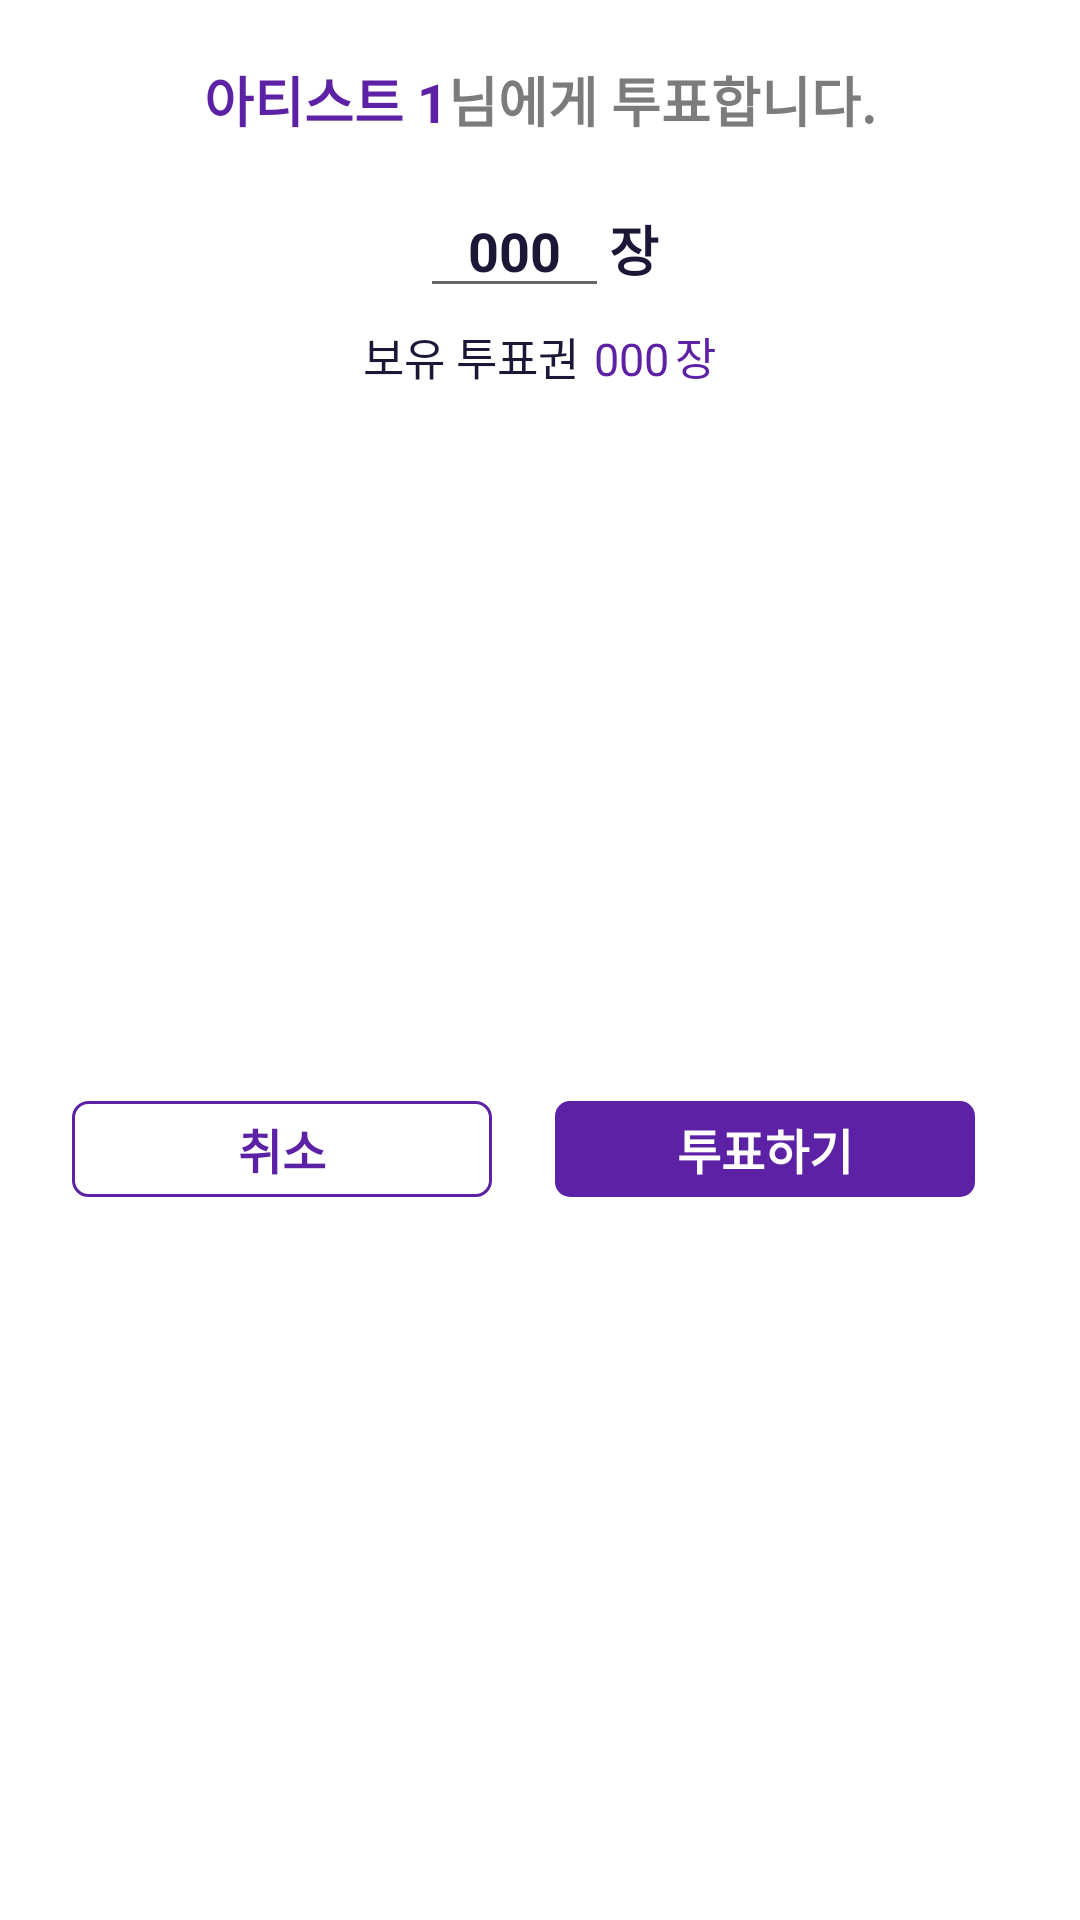

Write the Android layout XML for this screen, with the resource values it uses.
<!-- AndroidManifest.xml: application theme Theme.Teuniverse -->
<!-- res/layout/popup_vote.xml -->
<?xml version="1.0" encoding="utf-8"?>
<androidx.constraintlayout.widget.ConstraintLayout xmlns:android="http://schemas.android.com/apk/res/android"
    xmlns:app="http://schemas.android.com/apk/res-auto"
    xmlns:tools="http://schemas.android.com/tools"
    android:layout_width="wrap_content"
    android:layout_height="wrap_content"
    android:background="@drawable/custom_ranking_list">

    <TextView
        android:id="@+id/bnt_voting"
        android:layout_width="140dp"
        android:layout_height="32dp"
        android:layout_marginStart="10dp"
        android:layout_marginEnd="24dp"
        android:background="@drawable/btn_solid_mp"
        android:gravity="center"
        android:text="투표하기"
        android:textAlignment="center"
        android:textColor="@color/w"
        android:textSize="16sp"
        android:textStyle="bold"
        app:layout_constraintBottom_toBottomOf="@+id/btn_revoke"
        app:layout_constraintEnd_toEndOf="parent"
        app:layout_constraintStart_toEndOf="@+id/btn_revoke"
        app:layout_constraintTop_toTopOf="@+id/btn_revoke" />

    <TextView
        android:id="@+id/btn_revoke"
        android:layout_width="140dp"
        android:layout_height="32dp"
        android:layout_marginStart="24dp"
        android:layout_marginTop="16dp"
        android:layout_marginBottom="20dp"
        android:background="@drawable/textview_stroke_mp"
        android:gravity="center"
        android:text="취소"
        android:textAlignment="center"
        android:textColor="@color/mp"
        android:textSize="16sp"
        android:textStyle="bold"
        app:layout_constraintBottom_toBottomOf="parent"
        app:layout_constraintStart_toStartOf="parent"
        app:layout_constraintTop_toBottomOf="@+id/linearLayout" />

    <LinearLayout
        android:id="@+id/linearLayout"
        android:layout_width="wrap_content"
        android:layout_height="wrap_content"
        android:orientation="vertical"
        app:layout_constraintEnd_toEndOf="parent"
        app:layout_constraintStart_toStartOf="parent"
        app:layout_constraintTop_toTopOf="parent">

        <LinearLayout
            android:layout_width="wrap_content"
            android:layout_height="wrap_content"
            android:layout_gravity="center"
            android:layout_marginTop="20dp"
            android:orientation="horizontal">

            <TextView
                android:id="@+id/tv_artistName"
                android:layout_width="wrap_content"
                android:layout_height="wrap_content"
                android:text="아티스트 1"
                android:textColor="@color/mp"
                android:textSize="18sp"
                android:textStyle="bold" />

            <TextView
                android:id="@+id/textView5"
                android:layout_width="wrap_content"
                android:layout_height="wrap_content"
                android:text="님에게 투표합니다."
                android:textColor="@color/dg"
                android:textSize="18sp"
                android:textStyle="bold" />
        </LinearLayout>

        <LinearLayout
            android:layout_width="wrap_content"
            android:layout_height="wrap_content"
            android:layout_gravity="center"
            android:layout_marginTop="15dp"
            android:orientation="horizontal">

            <EditText
                android:id="@+id/votes"
                android:layout_width="wrap_content"
                android:layout_height="wrap_content"
                android:layout_weight="1"
                android:ems="3"
                android:hint="000"
                android:textStyle="bold"
                android:textAlignment="center"
                android:textColorHint="@color/b"
                android:textSize="18sp"
                android:textColor="@color/b"
                android:inputType="number" />

            <TextView
                android:id="@+id/textView9"
                android:layout_width="wrap_content"
                android:layout_height="wrap_content"
                android:text="장"
                android:textColor="@color/b"
                android:textSize="18sp"
                android:textStyle="bold" />

        </LinearLayout>

        <LinearLayout
            android:layout_width="wrap_content"
            android:layout_height="wrap_content"
            android:layout_gravity="center"
            android:layout_marginTop="5dp"
            android:orientation="horizontal">

            <TextView
                android:id="@+id/textView13"
                android:layout_width="wrap_content"
                android:layout_height="wrap_content"
                android:text="보유 투표권"
                android:textColor="@color/b"
                android:textSize="15sp" />

            <TextView
                android:id="@+id/remain_vote"
                android:layout_width="wrap_content"
                android:layout_height="wrap_content"
                android:layout_marginStart="5dp"
                android:text="000"
                android:textColor="@color/mp"
                android:textSize="15sp" />

            <TextView
                android:id="@+id/textView16"
                android:layout_width="wrap_content"
                android:layout_height="wrap_content"
                android:layout_marginStart="2dp"
                android:text="장"
                android:textColor="@color/mp"
                android:textSize="15sp" />

        </LinearLayout>

    </LinearLayout>

</androidx.constraintlayout.widget.ConstraintLayout>
<!-- resources referenced by this layout -->
<resources>
  <color name="b">#1A1836</color>
  <color name="dg">#7C7C7C</color>
  <color name="mp">#5C21A4</color>
  <color name="w">#FFFFFFFF</color>
  <!-- drawable btn_solid_mp (drawable) -->
  <?xml version="1.0" encoding="utf-8"?>
  <shape xmlns:android="http://schemas.android.com/apk/res/android"
      android:shape="rectangle">
      <solid android:color="@color/mp"/>
      <corners android:radius="5dp" />
  </shape>
  <!-- drawable custom_ranking_list (drawable) -->
  <?xml version="1.0" encoding="utf-8"?>
  <shape xmlns:android="http://schemas.android.com/apk/res/android"
      android:shape="rectangle">
      <solid android:color="@color/w"/>
      <corners android:radius="7dp"/>
  </shape>
  <!-- drawable textview_stroke_mp (drawable) -->
  <?xml version="1.0" encoding="utf-8"?>
  <shape xmlns:android="http://schemas.android.com/apk/res/android"
      android:padding="10dp"
      android:shape="rectangle" >
      <solid android:color="@color/w" />
      <stroke
          android:width="1dp"
          android:color="@color/mp" />
      <corners
          android:radius="5dp" />
  </shape>
  <style name="Theme.Teuniverse" parent="Base.Theme.Teuniverse" />
  <style name="Base.Theme.Teuniverse" parent="Theme.MaterialComponents.DayNight.NoActionBar">
          
          
          <item name="android:windowFullscreen">true</item> 
  
  
  
      </style>
</resources>
